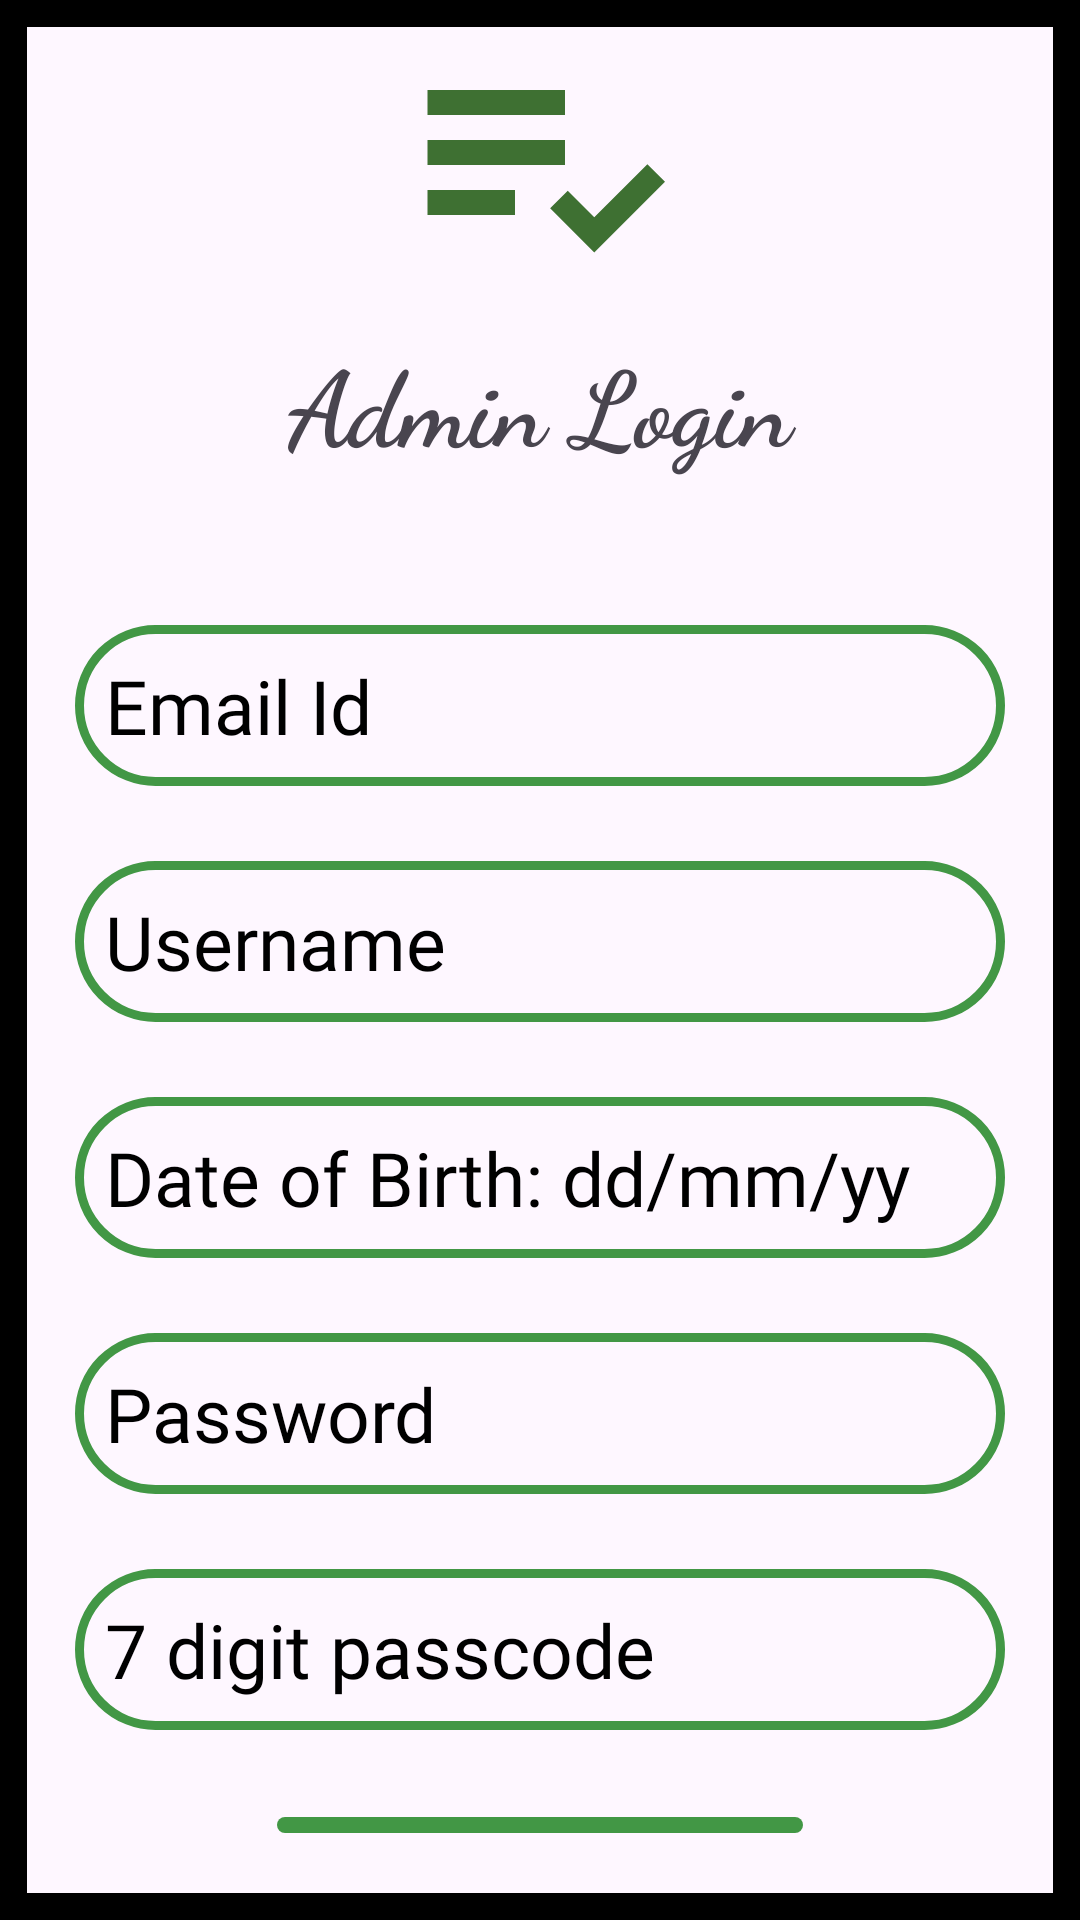

Layout XML and referenced resources for this Android screen:
<!-- AndroidManifest.xml: application theme Theme.TheDigitalNoteLibrary -->
<!-- res/layout/admin_login.xml -->
<?xml version="1.0" encoding="utf-8"?>
<RelativeLayout xmlns:android="http://schemas.android.com/apk/res/android"
    xmlns:tools="http://schemas.android.com/tools"
    android:layout_width="match_parent"
    android:layout_height="match_parent"
    android:background="@drawable/screen_border"
    tools:context=".AdminLoginActivity">


    <ImageView
        android:layout_width="100dp"
        android:layout_height="100dp"
        android:layout_centerHorizontal="true"
        android:layout_marginVertical="5dp"
        android:layout_marginStart="24dp"
        android:id="@+id/admin_login_icon"
        android:src="@drawable/baseline_playlist_add_check_24"
        />

    <TextView
        android:layout_width="match_parent"
        android:layout_height="wrap_content"
        android:layout_below="@id/admin_login_icon"
        android:layout_centerHorizontal="true"
        android:fontFamily="cursive"
        android:text="Admin Login"
        android:textAlignment="center"
        android:textSize="35sp"
        android:textStyle="bold"
        android:id="@+id/admin_login_text" />

    <LinearLayout
        android:layout_width="match_parent"
        android:layout_height="wrap_content"
        android:layout_below="@+id/admin_login_text"
        android:orientation="vertical"
        android:padding="25dp"
        android:id="@+id/admin_details">


        <EditText
            android:layout_width="match_parent"
            android:layout_height="wrap_content"
            android:padding="10dp"
            android:layout_marginTop="25dp"
            android:hint="Email Id"
            android:fontFamily="@font/aleo_bold"
            android:textColorHint="@color/black"
            android:textSize="25sp"
            android:background="@drawable/rounded_corner"
            android:id="@+id/admin_email_edit_text"
            android:inputType="textEmailAddress"
            />

        <EditText
            android:layout_width="match_parent"
            android:layout_height="wrap_content"
            android:padding="10dp"
            android:layout_marginTop="25dp"
            android:hint="Username"
            android:fontFamily="@font/aleo_bold"
            android:textColorHint="@color/black"
            android:textSize="25sp"
            android:background="@drawable/rounded_corner"
            android:id="@+id/admin_username_edit_text"
            android:inputType="textPersonName"
            />

        <EditText
            android:layout_width="match_parent"
            android:layout_height="wrap_content"
            android:padding="10dp"
            android:layout_marginTop="25dp"
            android:hint="Date of Birth: dd/mm/yy"
            android:fontFamily="@font/aleo_bold"
            android:textColorHint="@color/black"
            android:textSize="25sp"
            android:background="@drawable/rounded_corner"
            android:id="@+id/admin_dob_edit_text"
            android:inputType="date"
            />

        <EditText
            android:layout_width="match_parent"
            android:layout_height="wrap_content"
            android:padding="10dp"
            android:layout_marginTop="25dp"
            android:hint="Password"
            android:fontFamily="@font/aleo_bold"
            android:textColorHint="@color/black"
            android:textSize="25sp"
            android:background="@drawable/rounded_corner"
            android:id="@+id/admin_password_edit_text"
            android:inputType="textPassword"
            />

        <EditText
            android:layout_width="match_parent"
            android:layout_height="wrap_content"
            android:padding="10dp"
            android:layout_marginTop="25dp"
            android:hint="7 digit passcode"
            android:fontFamily="@font/aleo_bold"
            android:textColorHint="@color/black"
            android:textSize="25sp"
            android:background="@drawable/rounded_corner"
            android:id="@+id/admin_passcode_edit_text"
            android:inputType="number"
            />

        <com.google.android.material.button.MaterialButton
            android:id="@+id/admin_login_btn"
            android:layout_width="30mm"
            android:layout_height="wrap_content"
            android:layout_gravity="center"
            android:layout_marginTop="25dp"
            android:fontFamily="@font/aleo_bold"
            android:text="Log In"
            android:textColor="@color/white"
            android:textSize="30sp" />

        <ProgressBar
            android:layout_width="25dp"
            android:layout_height="25dp"
            android:outlineAmbientShadowColor="@color/my_primary"
            android:outlineSpotShadowColor="@color/my_primary"
            android:visibility="gone"
            android:layout_marginTop="12dp"
            android:id="@+id/admin_login_progress_bar"
            />

    </LinearLayout>

    <LinearLayout
        android:layout_width="match_parent"
        android:layout_height="wrap_content"
        android:layout_below="@id/admin_details"
        android:orientation="horizontal"
        android:gravity="center"
        android:id="@+id/admin_forgot_details_textview">

        <TextView
            android:layout_width="wrap_content"
            android:layout_height="wrap_content"
            android:fontFamily="@font/aleo_bold"
            android:text="Forgot details? Call xxx-xxx"
            android:textSize="25sp" />

    </LinearLayout>




</RelativeLayout>
<!-- resources referenced by this layout -->
<resources>
  <color name="black">#FF000000</color>
  <color name="my_primary">#429745</color>
  <color name="white">#FFFFFFFF</color>
  <!-- drawable baseline_playlist_add_check_24 (drawable) -->
  <vector android:autoMirrored="true" android:height="24dp"
      android:tint="#3E7032" android:viewportHeight="24"
      android:viewportWidth="24" android:width="24dp" xmlns:android="http://schemas.android.com/apk/res/android">
      <path android:fillColor="@android:color/white" android:pathData="M3,10h11v2h-11z"/>
      <path android:fillColor="@android:color/white" android:pathData="M3,6h11v2h-11z"/>
      <path android:fillColor="@android:color/white" android:pathData="M3,14h7v2h-7z"/>
      <path android:fillColor="@android:color/white" android:pathData="M20.59,11.93l-4.25,4.24l-2.12,-2.12l-1.41,1.41l3.53,3.54l5.66,-5.66z"/>
  </vector>
  <!-- drawable rounded_corner (drawable) -->
  <?xml version="1.0" encoding="utf-8"?>
  <shape xmlns:android="http://schemas.android.com/apk/res/android" android:shape="rectangle">
      <corners android:radius="30dp"/>
      <stroke android:width="3dp" android:color="@color/my_primary"/>
  
  </shape>
  <!-- drawable screen_border (drawable) -->
  <?xml version="1.0" encoding="utf-8"?>
  <shape xmlns:android="http://schemas.android.com/apk/res/android" android:shape="rectangle">
      <stroke android:color="@color/black" android:width="9dp"/>
  
  </shape>
  <style name="Theme.TheDigitalNoteLibrary" parent="Base.Theme.TheDigitalNoteLibrary" />
  <style name="Base.Theme.TheDigitalNoteLibrary" parent="Theme.Material3.DayNight.NoActionBar">
          
          <item name="colorPrimary">@color/my_primary</item>
          <item name="colorPrimaryVariant">@color/my_primary</item>
          <item name="colorOnPrimary">@color/my_primary</item>
          
          <item name="colorSecondary">@color/my_secondary</item>
          <item name="colorSecondaryVariant">@color/my_secondary</item>
          <item name="colorOnSecondary">@color/my_secondary</item>
          
          <item name="android:statusBarColor" tools:targetApi="l">@color/my_primary</item>
          
      </style>
  <color name="my_secondary">#8BC34A</color>
</resources>
